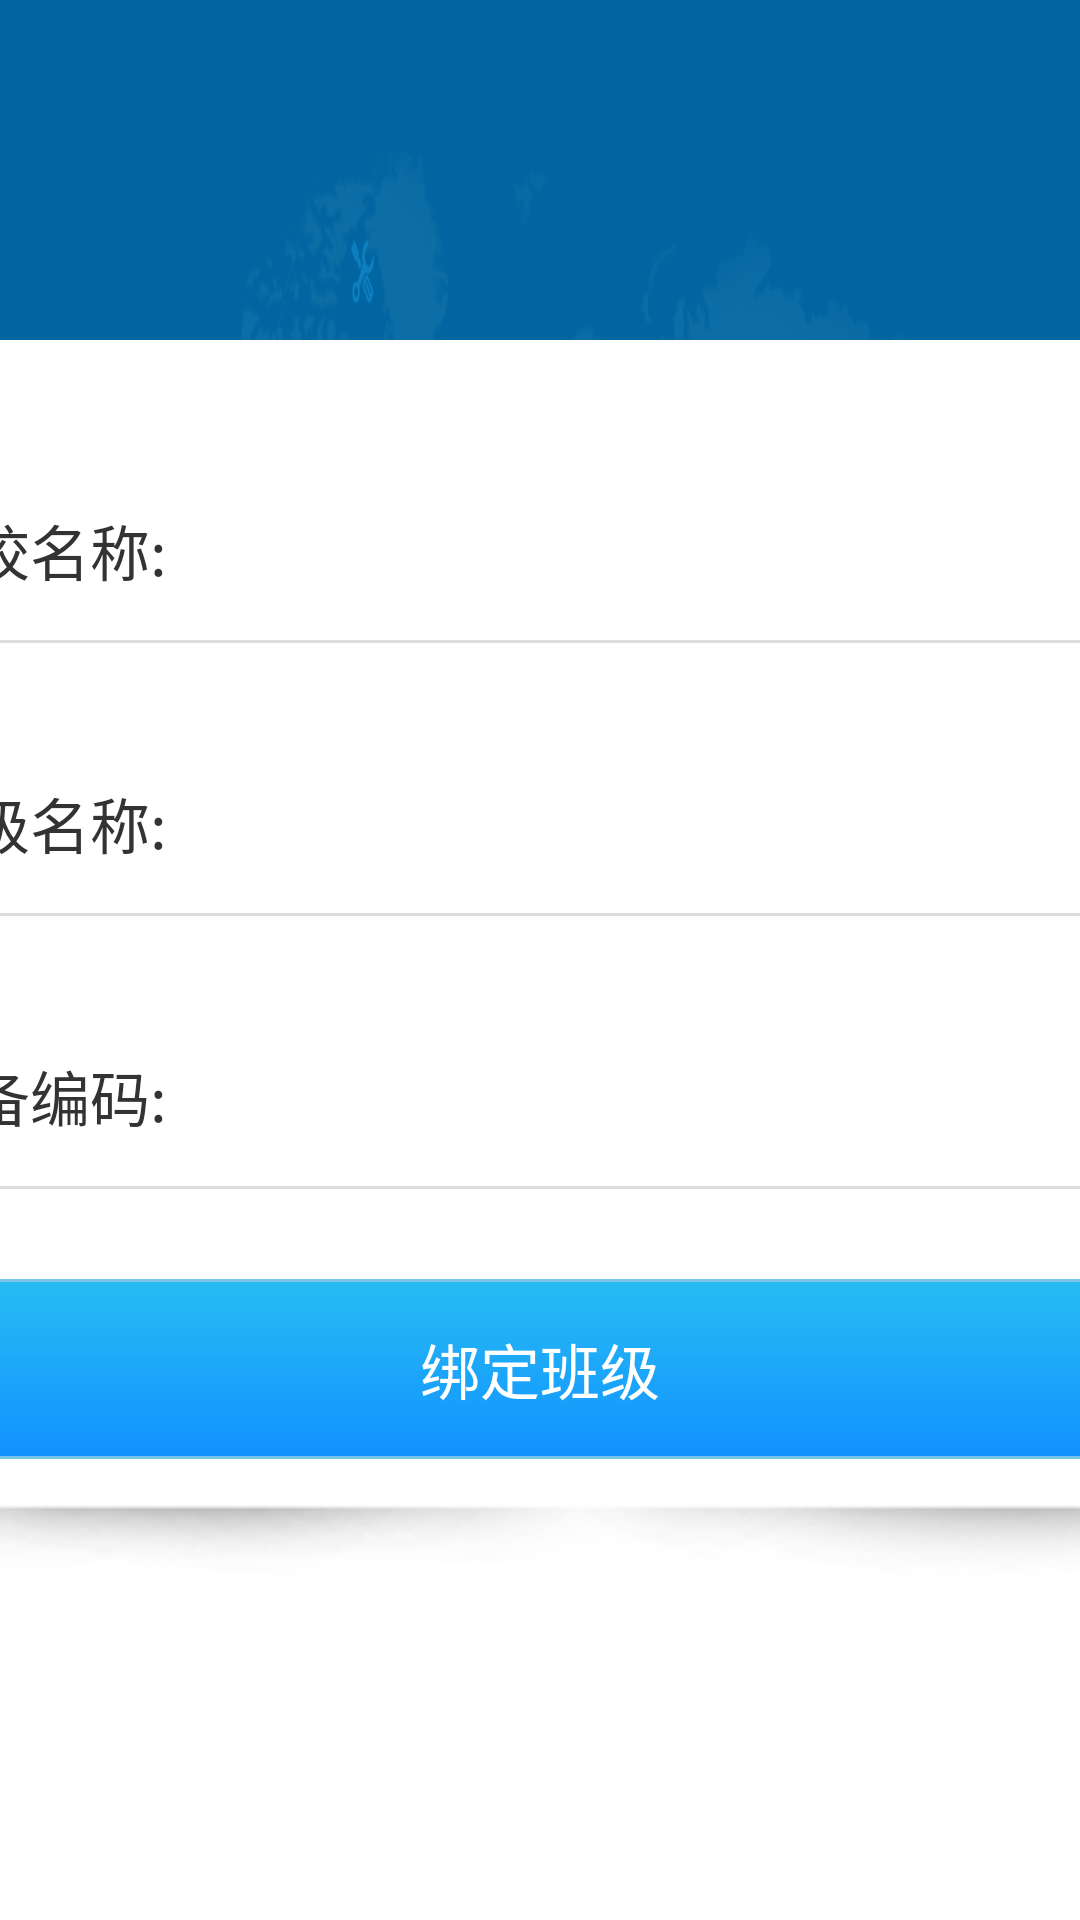

Android layout source for this screen:
<!-- AndroidManifest.xml: application theme AppTheme -->
<!-- res/layout/activity_binding.xml -->
<?xml version="1.0" encoding="utf-8"?>
<FrameLayout xmlns:android="http://schemas.android.com/apk/res/android"
    android:layout_width="match_parent"
    android:layout_height="match_parent"
    android:id="@+id/layoutBindingParent"
    android:background="@mipmap/bg_login"
    android:orientation="vertical">

    <LinearLayout
        android:layout_width="500dp"
        android:layout_height="wrap_content"
        android:layout_gravity="center"
        android:background="@mipmap/bg_dialog_login"
        android:orientation="vertical"
        android:padding="40dp">

        <LinearLayout
            android:layout_width="match_parent"
            android:layout_height="60dp"
            android:orientation="horizontal">

            <android.support.v7.widget.AppCompatTextView
                android:layout_width="wrap_content"
                android:layout_height="match_parent"
                android:gravity="center"
                android:text="学校名称:"
                android:textColor="#333333"
                android:textSize="20sp" />


            <android.support.v7.widget.AppCompatTextView
                android:id="@+id/textSchool"
                android:layout_width="match_parent"
                android:layout_height="match_parent"
                android:layout_marginLeft="10dp"
                android:drawableRight="@mipmap/arrow_down"
                android:gravity="center_vertical|left"
                android:textColor="#333333"
                android:textSize="20sp" />
        </LinearLayout>

        <View
            android:layout_width="match_parent"
            android:layout_height="1dp"
            android:background="#dddddd" />

        <LinearLayout
            android:layout_width="match_parent"
            android:layout_height="60dp"
            android:layout_marginTop="30dp"
            android:orientation="horizontal">

            <android.support.v7.widget.AppCompatTextView
                android:layout_width="wrap_content"
                android:layout_height="match_parent"
                android:gravity="center"
                android:text="班级名称:"
                android:textColor="#333333"
                android:textSize="20sp" />

            <android.support.v7.widget.AppCompatTextView
                android:id="@+id/textClass"
                android:layout_width="match_parent"
                android:layout_height="match_parent"
                android:layout_marginLeft="10dp"
                android:drawableRight="@mipmap/arrow_down"
                android:gravity="center_vertical|left"
                android:textColor="#333333"
                android:textSize="20sp" />
        </LinearLayout>

        <View
            android:layout_width="match_parent"
            android:layout_height="1dp"
            android:background="#dddddd" />

        <LinearLayout
            android:layout_width="match_parent"
            android:layout_height="60dp"
            android:layout_marginTop="30dp"
            android:orientation="horizontal">

            <android.support.v7.widget.AppCompatTextView
                android:layout_width="wrap_content"
                android:layout_height="match_parent"
                android:gravity="center"
                android:text="设备编码:"
                android:textColor="#333333"
                android:textSize="20sp" />

            <android.support.v7.widget.AppCompatTextView
                android:id="@+id/deviceCode"
                android:layout_width="match_parent"
                android:layout_height="match_parent"
                android:layout_marginLeft="10dp"
                android:gravity="center_vertical|left"
                android:textColor="#333333"
                android:textSize="20sp" />
        </LinearLayout>

        <View
            android:layout_width="match_parent"
            android:layout_height="1dp"
            android:background="#dddddd" />

        <android.support.v7.widget.AppCompatButton
            android:id="@+id/btnBinding"
            android:layout_width="match_parent"
            android:layout_height="60dp"
            android:layout_marginTop="30dp"
            android:background="@drawable/shape_rectangle_login"
            android:text="绑定班级"
            android:textColor="#ffffff"
            android:textSize="20sp" />
    </LinearLayout>
</FrameLayout>
<!-- resources referenced by this layout -->
<resources>
  <!-- drawable shape_rectangle_login (drawable) -->
  <?xml version="1.0" encoding="utf-8"?>
  <shape xmlns:android="http://schemas.android.com/apk/res/android"
      android:shape="rectangle">
      
      <corners android:radius="5dp" />
  
      <stroke
          android:width="1dp"
          android:color="#7AC4E7" />
  
      
      <solid android:color="#ffffff" />
      <gradient
          android:angle="90"
          android:endColor="#28BCF3"
          android:startColor="#1092FF" />
  </shape>
  <!-- mipmap arrow_down: png bitmap (mipmap-xhdpi, 367 bytes) -->
  <!-- mipmap bg_dialog_login: png bitmap (mipmap-xhdpi, 10049 bytes) -->
  <!-- mipmap bg_login: png bitmap (mipmap-xhdpi, 254401 bytes) -->
  <style name="AppTheme" parent="Theme.AppCompat.Light.NoActionBar">
          
          <item name="colorPrimary">@color/colorPrimary</item>
          <item name="colorPrimaryDark">@color/colorPrimaryDark</item>
          <item name="colorAccent">@color/colorAccent</item>
  
          <item name="android:windowNoTitle">true</item>
          <item name="android:windowFullscreen">true</item>
          <item name="android:windowIsTranslucent">true</item>
      </style>
  <color name="colorPrimary">#3F51B5</color>
  <color name="colorPrimaryDark">#303F9F</color>
  <color name="colorAccent">#FF4081</color>
</resources>
